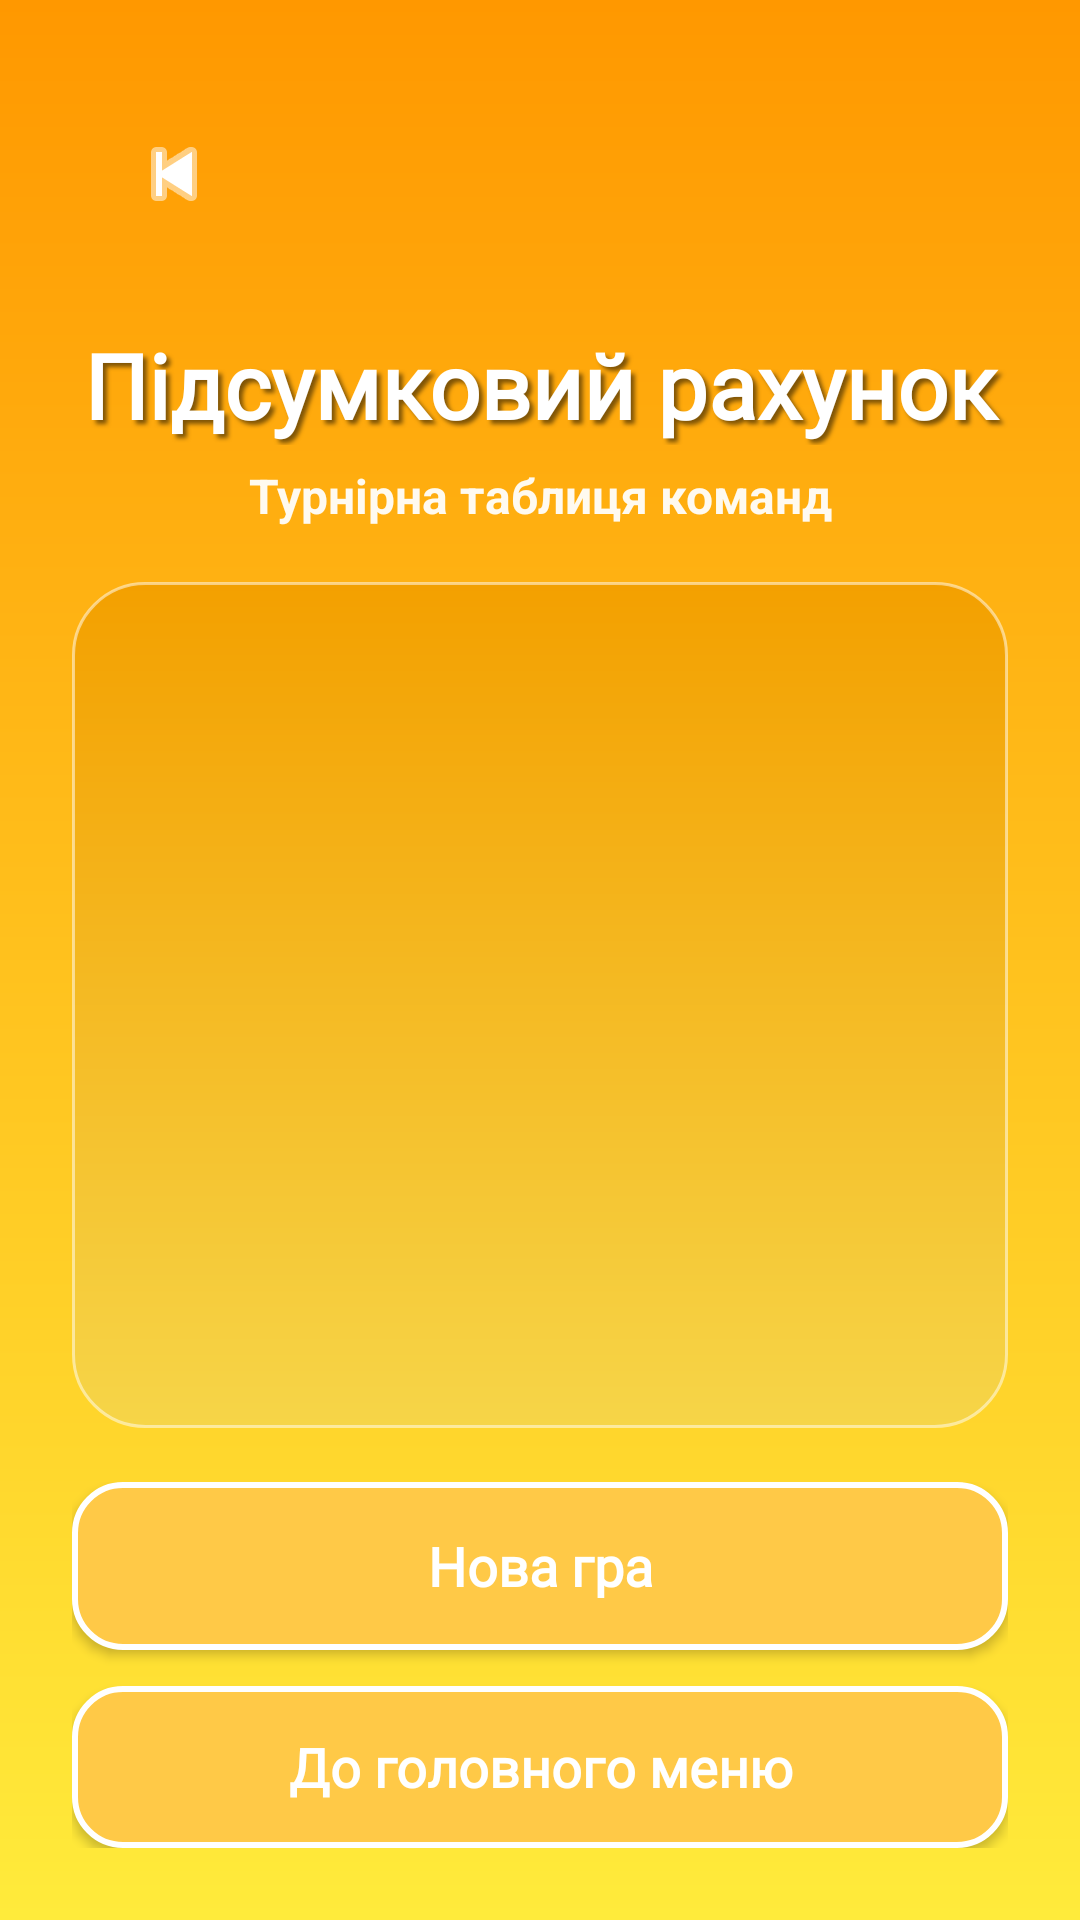

Layout XML and referenced resources for this Android screen:
<!-- AndroidManifest.xml: application theme Theme.Alias -->
<!-- res/layout/activity_results.xml -->
<?xml version="1.0" encoding="utf-8"?>
<androidx.constraintlayout.widget.ConstraintLayout
    xmlns:android="http://schemas.android.com/apk/res/android"
    xmlns:app="http://schemas.android.com/apk/res-auto"
    android:id="@+id/resultsRoot"
    android:layout_width="match_parent"
    android:layout_height="match_parent"
    android:background="@drawable/bg_gradient"
    android:padding="24dp">

    <include
        android:id="@+id/header"
        layout="@layout/view_page_header"
        android:layout_width="match_parent"
        android:layout_height="wrap_content"
        app:layout_constraintTop_toTopOf="parent"
        app:layout_constraintStart_toStartOf="parent"
        app:layout_constraintEnd_toEndOf="parent" />

    <TextView
        android:id="@+id/tvFinalTitle"
        android:layout_width="0dp"
        android:layout_height="wrap_content"
        android:layout_marginTop="20dp"
        android:fontFamily="@font/montserrat_bold"
        android:gravity="center"
        android:shadowColor="#80000000"
        android:shadowDx="4"
        android:shadowDy="4"
        android:shadowRadius="3"
        android:text="@string/final_score"
        android:textColor="@android:color/white"
        android:textSize="30sp"
        android:textStyle="bold"
        app:layout_constraintTop_toBottomOf="@id/header"
        app:layout_constraintStart_toStartOf="parent"
        app:layout_constraintEnd_toEndOf="parent" />

    <TextView
        android:id="@+id/tvFinalHint"
        android:layout_width="0dp"
        android:layout_height="wrap_content"
        android:layout_marginTop="6dp"
        android:gravity="center"
        android:text="@string/results_table_hint"
        android:textColor="#EFFFFFFF"
        android:textSize="16sp"
        android:textStyle="bold"
        app:layout_constraintTop_toBottomOf="@id/tvFinalTitle"
        app:layout_constraintStart_toStartOf="parent"
        app:layout_constraintEnd_toEndOf="parent" />

    <androidx.constraintlayout.widget.ConstraintLayout
        android:id="@+id/resultsPanel"
        android:layout_width="0dp"
        android:layout_height="0dp"
        android:layout_marginTop="18dp"
        android:layout_marginBottom="18dp"
        android:background="@drawable/bg_dialog_panel"
        android:elevation="6dp"
        android:padding="16dp"
        app:layout_constraintTop_toBottomOf="@id/tvFinalHint"
        app:layout_constraintBottom_toTopOf="@id/buttonsContainer"
        app:layout_constraintStart_toStartOf="parent"
        app:layout_constraintEnd_toEndOf="parent">

        <androidx.recyclerview.widget.RecyclerView
            android:id="@+id/rvFinalResults"
            android:layout_width="0dp"
            android:layout_height="0dp"
            android:clipToPadding="false"
            android:overScrollMode="ifContentScrolls"
            android:paddingBottom="6dp"
            app:layout_constraintTop_toTopOf="parent"
            app:layout_constraintBottom_toBottomOf="parent"
            app:layout_constraintStart_toStartOf="parent"
            app:layout_constraintEnd_toEndOf="parent" />

    </androidx.constraintlayout.widget.ConstraintLayout>

    <LinearLayout
        android:id="@+id/buttonsContainer"
        android:layout_width="0dp"
        android:layout_height="wrap_content"
        android:orientation="vertical"
        app:layout_constraintBottom_toBottomOf="parent"
        app:layout_constraintStart_toStartOf="parent"
        app:layout_constraintEnd_toEndOf="parent">

        <androidx.appcompat.widget.AppCompatButton
            android:id="@+id/btnPlayAgain"
            style="@style/PrimaryGameButton"
            android:layout_width="match_parent"
            android:layout_height="56dp"
            android:text="@string/play_again" />

        <androidx.appcompat.widget.AppCompatButton
            android:id="@+id/btnMainMenu"
            style="@style/PrimaryGameButton"
            android:layout_width="match_parent"
            android:layout_height="54dp"
            android:layout_marginTop="12dp"
            android:text="@string/back_to_menu" />

    </LinearLayout>

</androidx.constraintlayout.widget.ConstraintLayout>
<!-- res/layout/view_page_header.xml (included above) -->
<?xml version="1.0" encoding="utf-8"?>
<androidx.constraintlayout.widget.ConstraintLayout
    xmlns:android="http://schemas.android.com/apk/res/android"
    xmlns:app="http://schemas.android.com/apk/res-auto"
    android:layout_width="match_parent"
    android:layout_height="72dp"
    android:paddingStart="12dp"
    android:paddingEnd="12dp"
    android:paddingTop="12dp"
    android:paddingBottom="8dp">

    <ImageButton
        android:id="@+id/btnBack"
        android:layout_width="44dp"
        android:layout_height="44dp"
        android:background="@android:color/transparent"
        android:contentDescription="@string/back"
        android:padding="8dp"
        android:src="@android:drawable/ic_media_previous"
        android:tint="@android:color/white"
        app:layout_constraintStart_toStartOf="parent"
        app:layout_constraintTop_toTopOf="parent"
        app:layout_constraintBottom_toBottomOf="parent" />

    <TextView
        android:id="@+id/tvTitle"
        android:layout_width="0dp"
        android:layout_height="wrap_content"
        android:layout_marginStart="56dp"
        android:layout_marginEnd="56dp"
        android:ellipsize="end"
        android:fontFamily="@font/montserrat_bold"
        android:gravity="center"
        android:maxLines="1"
        android:shadowColor="#80000000"
        android:shadowDx="4"
        android:shadowDy="4"
        android:shadowRadius="3"
        android:textColor="@android:color/white"
        android:textSize="26sp"
        android:textStyle="bold"
        app:layout_constraintTop_toTopOf="@id/btnBack"
        app:layout_constraintBottom_toBottomOf="@id/btnBack"
        app:layout_constraintStart_toStartOf="parent"
        app:layout_constraintEnd_toEndOf="parent" />

</androidx.constraintlayout.widget.ConstraintLayout>
<!-- resources referenced by this layout -->
<resources>
  <!-- drawable bg_dialog_panel (drawable) -->
  <?xml version="1.0" encoding="utf-8"?>
  <shape xmlns:android="http://schemas.android.com/apk/res/android">
      <gradient
          android:angle="270"
          android:startColor="#FFF3A000"
          android:endColor="#FFF6D548" />
      <corners android:radius="24dp" />
      <stroke
          android:width="1dp"
          android:color="#80FFFFFF" />
  </shape>
  <!-- drawable bg_gradient (drawable) -->
  <?xml version="1.0" encoding="utf-8"?>
  <shape xmlns:android="http://schemas.android.com/apk/res/android">
      <gradient
          android:angle="90"
          android:startColor="@color/yellow_gradient"
          android:endColor="@color/orange_gradient"
          android:type="linear" />
  </shape>
  <string name="back">Назад</string>
  <string name="back_to_menu">До головного меню</string>
  <string name="final_score">Підсумковий рахунок</string>
  <string name="play_again">Нова гра</string>
  <string name="results_table_hint">Турнірна таблиця команд</string>
  <style name="PrimaryGameButton" parent="Widget.AppCompat.Button">
          <item name="android:layout_width">0dp</item>
          <item name="android:layout_height">56dp</item>
          <item name="android:textAllCaps">false</item>
          <item name="android:textColor">@android:color/white</item>
          <item name="android:textSize">18sp</item>
          <item name="android:textStyle">bold</item>
          <item name="android:fontFamily">@font/montserrat_bold</item>
          <item name="android:background">@drawable/btn_orange</item>
          <item name="android:paddingStart">20dp</item>
          <item name="android:paddingEnd">20dp</item>
      </style>
  <style name="Theme.Alias" parent="Theme.Material3.DayNight.NoActionBar">
          <item name="android:statusBarColor">@android:color/transparent</item>
          <item name="android:navigationBarColor">@android:color/transparent</item>
          <item name="android:windowBackground">@drawable/bg_gradient</item>
      </style>
  <color name="yellow_gradient">#FFEB3B</color>
  <color name="orange_gradient">#FF9800</color>
  <!-- drawable btn_orange (drawable) -->
  <?xml version="1.0" encoding="utf-8"?>
  <selector xmlns:android="http://schemas.android.com/apk/res/android">
  
      <item android:state_pressed="true">
          <shape android:shape="rectangle">
              <solid android:color="@color/orange_pressed" />
              <stroke android:width="2dp" android:color="@color/white" />
              <corners android:radius="16dp" />
          </shape>
      </item>
  
      <item>
          <shape android:shape="rectangle">
              <solid android:color="@color/orange_normal" />
              <stroke android:width="2dp" android:color="@color/white" />
              <corners android:radius="16dp" />
          </shape>
      </item>
  
  </selector>
  <color name="orange_pressed">#FFA500</color>
  <color name="white">#FFFFFF</color>
  <color name="orange_normal">#FFC947</color>
</resources>
